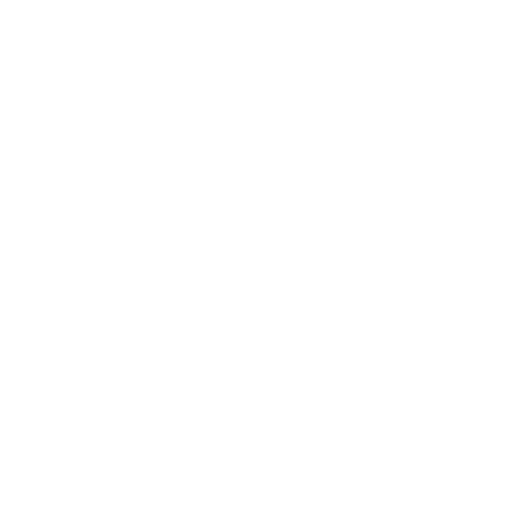
t = 0.00 s
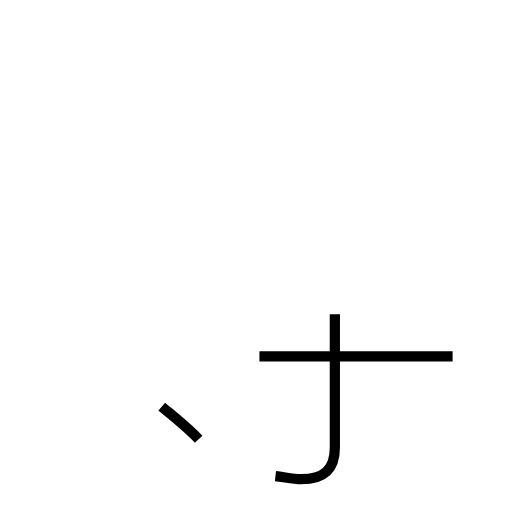
t = 1.33 s
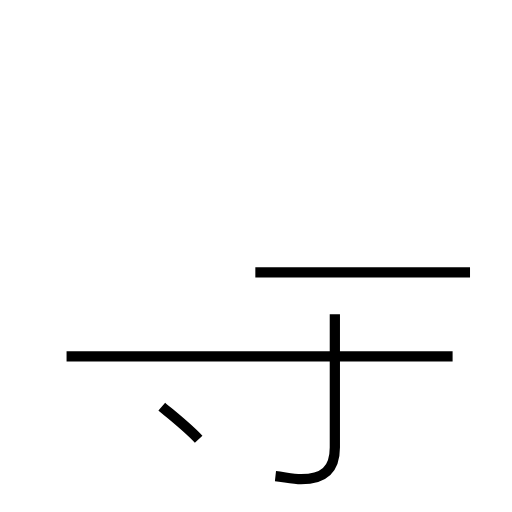
t = 2.53 s
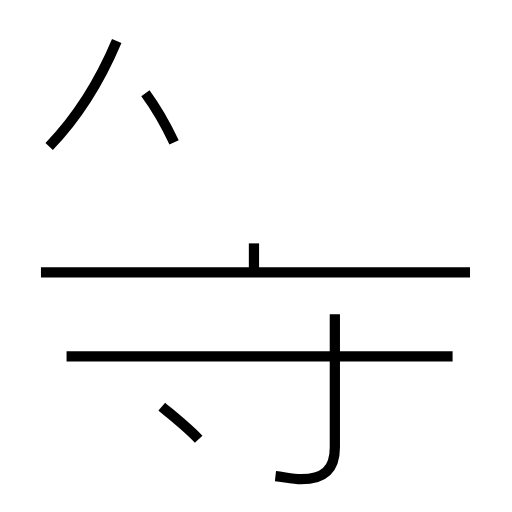
t = 3.77 s
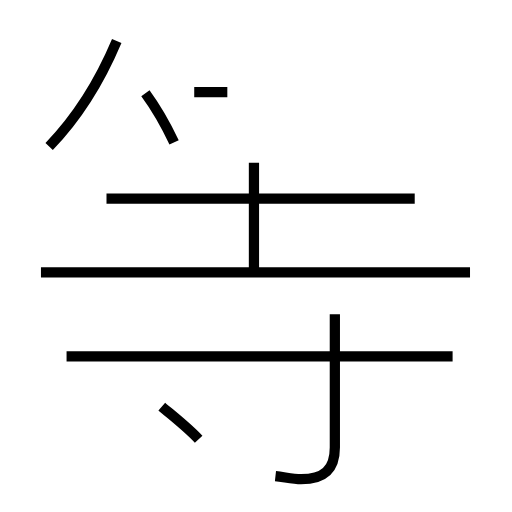
t = 5.01 s
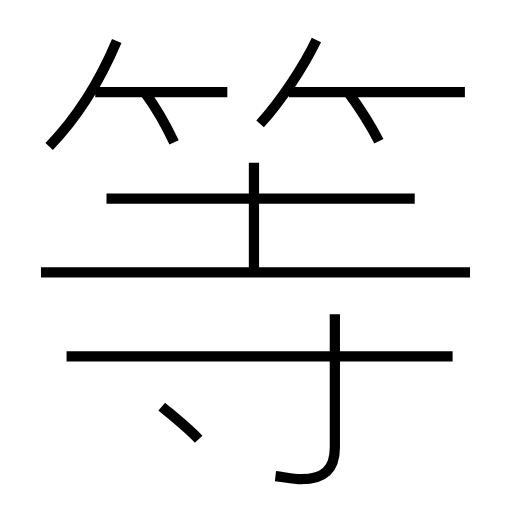
t = 6.28 s

The animated SVG that drew these frames (rendered in a browser with its animation timeline set to each time). Animation: 12 SMIL elements (animate=12); one cycle of 6.28 s.

<?xml version='1.0' encoding='utf-8'?>
<svg viewBox="0.0 -6.0 50.0 50.0" version="1.1" xmlns="http://www.w3.org/2000/svg"><rect x="-1000" y="-1000" width="2000" height="2000" stroke="white" fill="white" /><g style="fill:none;stroke:#000000;stroke-width:1"><path d="M 26.9 2.5 C 27.8 2.6 28.6 2.8 29.4 2.8 C 31.6 2.8 32.7 1.9 32.7 -0.3 L 32.7 -13.3 " transform="translate(0.0 38.0)" stroke-dasharray="20.748777744230548" stroke-dashoffset="20.748777744230548"><animate attributeName="stroke-dashoffset" from="20.748777744230548" to="0" dur="0.6224633323269164s" begin="0s; anim_end.end" fill="freeze" id="anim0" /></path><path d="M 19.4 -1.1 C 18.4 -2.2 16.6 -3.6 15.8 -4.3 " transform="translate(0.0 38.0)" stroke-dasharray="4.819882503891669" stroke-dashoffset="4.819882503891669"><animate attributeName="stroke-dashoffset" from="4.819882503891669" to="0" dur="0.14459647511675006s" begin="anim0.end" fill="freeze" id="anim1" /></path><path d="M 44.2 -9.2 L 6.5 -9.2 " transform="translate(0.0 38.0)" stroke-dasharray="37.7" stroke-dashoffset="37.7"><animate attributeName="stroke-dashoffset" from="37.7" to="0" dur="1.131s" begin="anim1.end" fill="freeze" id="anim2" /></path><path d="M 45.9 -17.4 L 4.0 -17.4 " transform="translate(0.0 38.0)" stroke-dasharray="41.9" stroke-dashoffset="41.9"><animate attributeName="stroke-dashoffset" from="41.9" to="0" dur="1.257s" begin="anim2.end" fill="freeze" id="anim3" /></path><path d="M 4.8 -29.7 C 7.5 -32.5 9.8 -36.2 11.4 -40.0 " transform="translate(0.0 38.0)" stroke-dasharray="12.299762602873335" stroke-dashoffset="12.299762602873335"><animate attributeName="stroke-dashoffset" from="12.299762602873335" to="0" dur="0.3689928780862s" begin="anim3.end" fill="freeze" id="anim4" /></path><path d="M 17.0 -30.1 C 16.2 -31.8 15.3 -33.4 14.2 -34.9 " transform="translate(0.0 38.0)" stroke-dasharray="5.565727500776744" stroke-dashoffset="5.565727500776744"><animate attributeName="stroke-dashoffset" from="5.565727500776744" to="0" dur="0.16697182502330232s" begin="anim4.end" fill="freeze" id="anim5" /></path><path d="M 24.8 -17.6 L 24.8 -28.1 " transform="translate(0.0 38.0)" stroke-dasharray="10.5" stroke-dashoffset="10.5"><animate attributeName="stroke-dashoffset" from="10.5" to="0" dur="0.315s" begin="anim5.end" fill="freeze" id="anim6" /></path><path d="M 40.5 -24.6 L 10.4 -24.6 " transform="translate(0.0 38.0)" stroke-dasharray="30.1" stroke-dashoffset="30.1"><animate attributeName="stroke-dashoffset" from="30.1" to="0" dur="0.903s" begin="anim6.end" fill="freeze" id="anim7" /></path><path d="M 22.2 -35.0 L 9.3 -35.0 " transform="translate(0.0 38.0)" stroke-dasharray="12.899999999999999" stroke-dashoffset="12.899999999999999"><animate attributeName="stroke-dashoffset" from="12.899999999999999" to="0" dur="0.38699999999999996s" begin="anim7.end" fill="freeze" id="anim8" /></path><path d="M 25.4 -31.9 C 27.4 -34.1 29.6 -37.4 30.9 -40.1 " transform="translate(0.0 38.0)" stroke-dasharray="9.902953285073915" stroke-dashoffset="9.902953285073915"><animate attributeName="stroke-dashoffset" from="9.902953285073915" to="0" dur="0.2970885985522174s" begin="anim8.end" fill="freeze" id="anim9" /></path><path d="M 37.0 -30.2 C 36.3 -31.6 35.1 -33.5 34.0 -35.0 " transform="translate(0.0 38.0)" stroke-dasharray="5.666076943941506" stroke-dashoffset="5.666076943941506"><animate attributeName="stroke-dashoffset" from="5.666076943941506" to="0" dur="0.16998230831824518s" begin="anim9.end" fill="freeze" id="anim10" /></path><path d="M 45.4 -35.0 L 28.2 -35.0" transform="translate(0.0 38.0)" stroke-dasharray="17.2" stroke-dashoffset="17.2"><animate attributeName="stroke-dashoffset" from="17.2" to="0" dur="0.516s" begin="anim10.end" fill="freeze" id="anim_end" /></path></g></svg>
